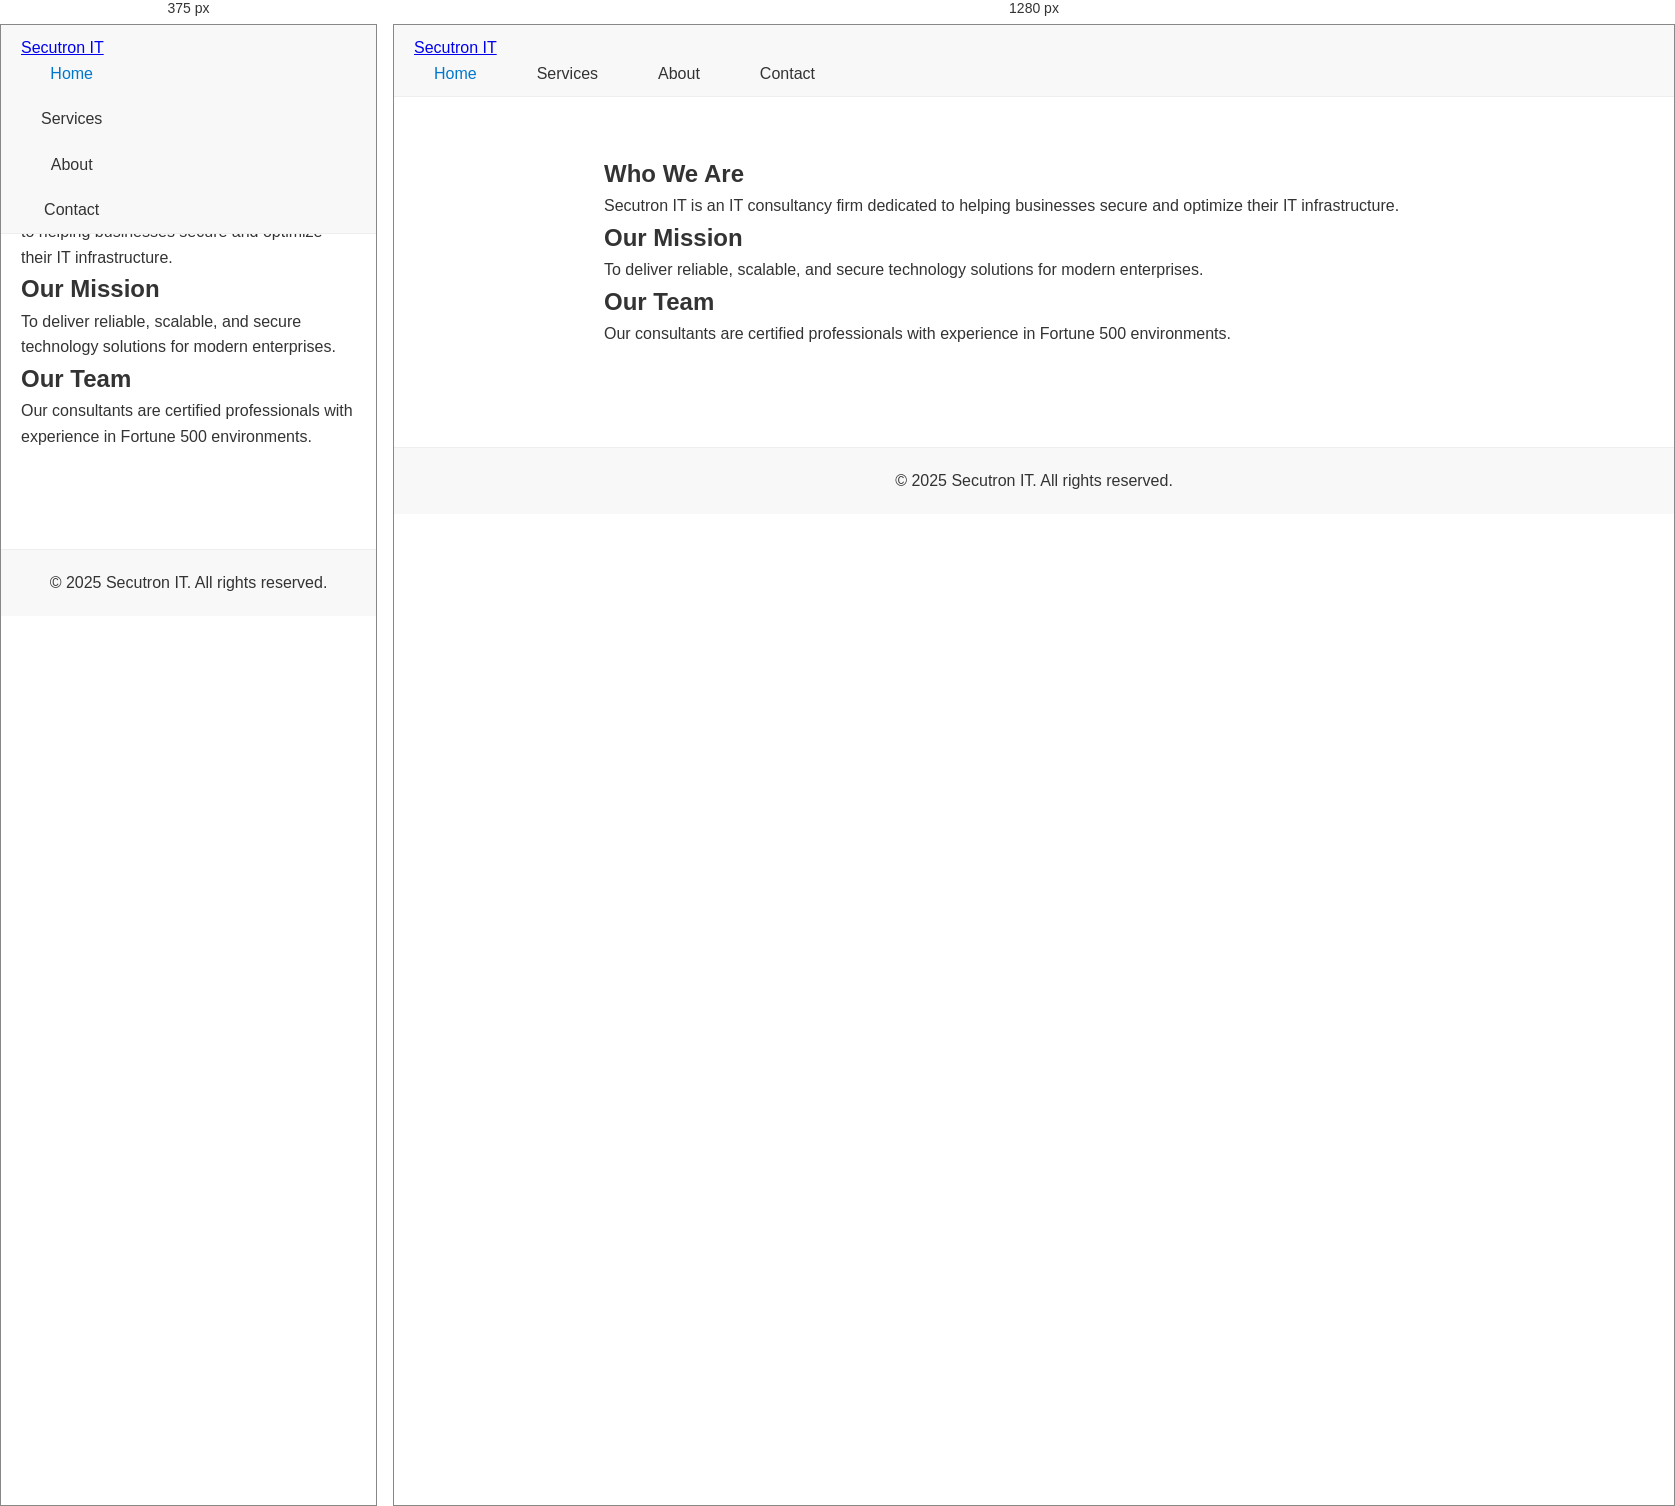
Rendered at 375 px and 1280 px, left to right.

<!-- file: about.html -->
<!DOCTYPE html>
<html lang="en">
<head>
  <meta charset="UTF-8" />
  <meta name="viewport" content="width=device-width, initial-scale=1.0"/>
  <title>About Us | Secutron IT</title>
  <link rel="stylesheet" href="assets/css/style.css" />
</head>
<body>
  <header>
    <div class="container">
      <a href="index.html" class="logo">Secutron IT</a>
      <nav>
        <ul>
          <li><a class="active" href="index.html">Home</a></li>
          <li><a href="services.html">Services</a></li>
          <li><a href="about.html">About</a></li>
          <li><a href="contact.html">Contact</a></li>
        </ul>
      </nav>
    </div>
  </header>

  <main>
    <section class="content">
      <h1>Who We Are</h1>
      <p>Secutron IT is an IT consultancy firm dedicated to helping businesses secure and optimize their IT infrastructure.</p>
      <h2>Our Mission</h2>
      <p>To deliver reliable, scalable, and secure technology solutions for modern enterprises.</p>
      <h2>Our Team</h2>
      <p>Our consultants are certified professionals with experience in Fortune 500 environments.</p>
    </section>
  </main>

  <footer>
  <p>© 2025 Secutron IT. All rights reserved.</p>  
  </footer>
  <script src="assets/js/scripts.js"></script>
</body>
</html>



/* @media block from style.css */
@media (max-width: 768px) {
  nav ul {
    flex-direction: column;
    align-items: center;
  }

  .hero h1 {
    font-size: 2rem;
  }

  .hero p {
    font-size: 1rem;
  }
}